Run: headless pygame with SDL's dummy video driver; simulated clock (each Clock.tick advances the game by its frame time, no real sleeping); random seed 0; keys injected as events and as key.get_pressed() state; no mouse input.
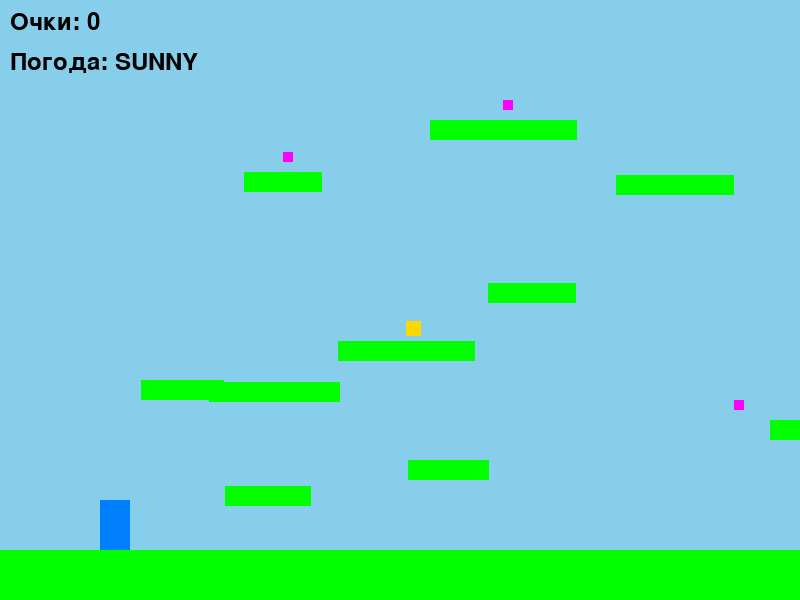
Frame 1 of 4 · flips 1–60 · no input
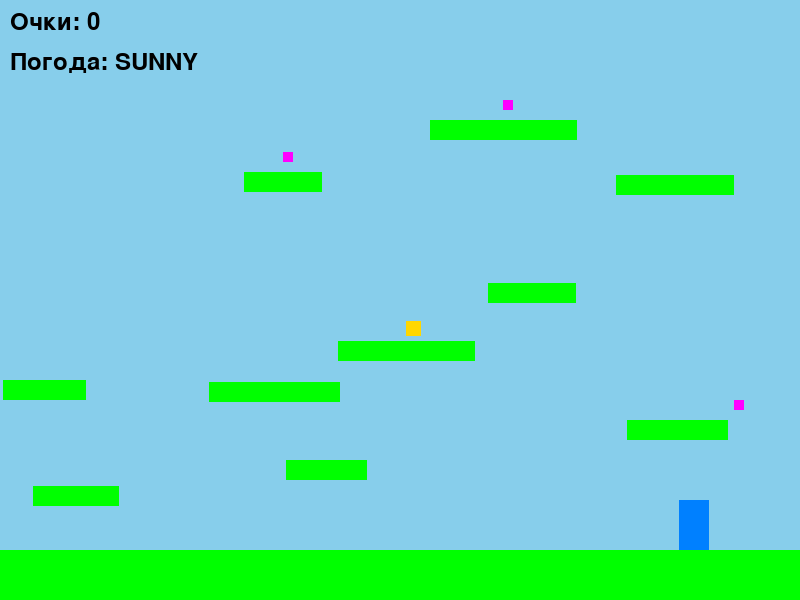
Frame 2 of 4 · flips 61–180 · tapped SPACE, RETURN · held RIGHT (→), D
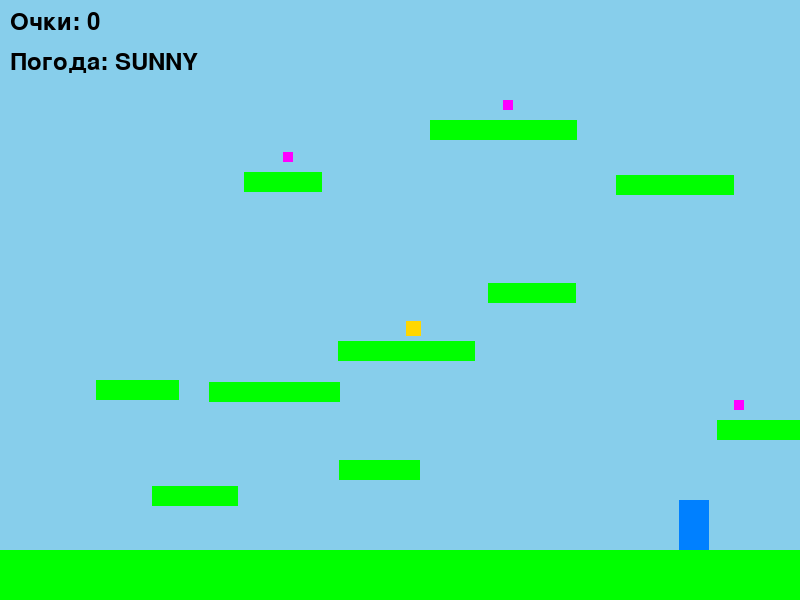
Frame 3 of 4 · flips 181–300 · held DOWN (↓), S
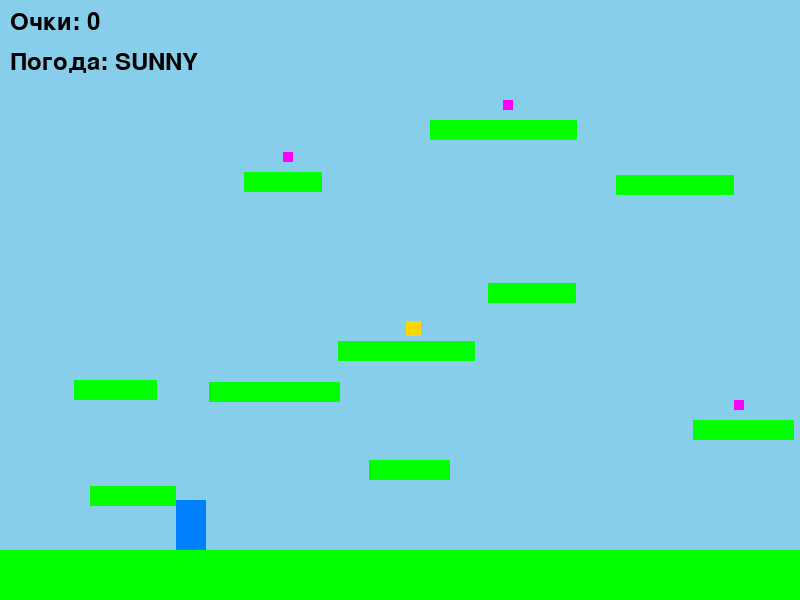
Frame 4 of 4 · flips 301–420 · held LEFT (←), A, UP (↑), W

The pygame program that drew these frames:

import pygame
import random
import math
from enum import Enum


class Weather(Enum):
    SUNNY = 1
    RAIN = 2
    SNOW = 3
    WINDY = 4


class Player(pygame.sprite.Sprite):
    def __init__(self):
        super().__init__()
        self.image = pygame.Surface((30, 50))
        self.image.fill((0, 128, 255))  # Синий цвет игрока
        self.rect = self.image.get_rect()
        self.rect.x = 100
        self.rect.y = 300
        self.velocity_y = 0
        self.velocity_x = 0
        self.jumping = False
        self.achievements = set()
        self.hidden_bonuses = 0
        self.score = 0

    def update(self, platforms, weather):
        # Гравитация
        self.velocity_y += 0.5

        # Влияние ветра
        if weather == Weather.WINDY:
            self.velocity_x += random.uniform(-0.3, 0.3)

        # Ограничение скорости
        if self.velocity_x > 5:
            self.velocity_x = 5
        elif self.velocity_x < -5:
            self.velocity_x = -5

        # Движение по X
        self.rect.x += self.velocity_x

        # Проверка коллизий по X
        platform_hit = pygame.sprite.spritecollide(self, platforms, False)
        if platform_hit:
            if self.velocity_x > 0:
                self.rect.right = platform_hit[0].rect.left
            elif self.velocity_x < 0:
                self.rect.left = platform_hit[0].rect.right
            self.velocity_x = 0

        # Движение по Y
        self.rect.y += self.velocity_y

        # Проверка коллизий по Y
        platform_hit = pygame.sprite.spritecollide(self, platforms, False)
        if platform_hit:
            if self.velocity_y > 0:
                self.rect.bottom = platform_hit[0].rect.top
                self.jumping = False
            elif self.velocity_y < 0:
                self.rect.top = platform_hit[0].rect.bottom
            self.velocity_y = 0


class Platform(pygame.sprite.Sprite):
    def __init__(self, x, y, width, height, is_moving=False):
        super().__init__()
        self.image = pygame.Surface((width, height))
        self.image.fill((0, 255, 0))  # Зеленые платформы
        self.rect = self.image.get_rect()
        self.rect.x = x
        self.rect.y = y
        self.is_moving = is_moving
        self.move_direction = 1
        self.move_speed = random.randint(1, 3)
        self.original_x = x

    def update(self, weather):
        if self.is_moving:
            # Движение платформы
            if abs(self.rect.x - self.original_x) > 100:
                self.move_direction *= -1
            self.rect.x += self.move_speed * self.move_direction

            # Влияние погоды на скорость
            if weather == Weather.WINDY:
                self.move_speed = random.randint(2, 5)
            else:
                self.move_speed = random.randint(1, 3)


class Bonus(pygame.sprite.Sprite):
    def __init__(self, x, y, bonus_type):
        super().__init__()
        self.bonus_type = bonus_type
        if bonus_type == "coin":
            self.image = pygame.Surface((15, 15))
            self.image.fill((255, 215, 0))  # Золотой цвет
        elif bonus_type == "secret":
            self.image = pygame.Surface((10, 10))
            self.image.fill((255, 0, 255))  # Пурпурный цвет
        self.rect = self.image.get_rect()
        self.rect.x = x
        self.rect.y = y


class Game:
    def __init__(self):
        pygame.init()
        self.screen = pygame.display.set_mode((800, 600))
        pygame.display.set_caption("Динамический платформер")
        self.clock = pygame.time.Clock()
        self.font = pygame.font.SysFont(None, 36)

        # Группы спрайтов
        self.all_sprites = pygame.sprite.Group()
        self.platforms = pygame.sprite.Group()
        self.bonuses = pygame.sprite.Group()

        # Создание игрока
        self.player = Player()
        self.all_sprites.add(self.player)

        # Создание платформ
        self.create_level()

        # Погода
        self.weather = Weather.SUNNY
        self.weather_change_timer = 0
        self.weather_duration = random.randint(600, 1200)  # 10-20 секунд

        # Дождь/снег
        self.rain_drops = []
        self.snow_flakes = []

    def create_level(self):
        # Основные платформы
        ground = Platform(0, 550, 800, 50)
        self.all_sprites.add(ground)
        self.platforms.add(ground)

        # Добавляем случайные платформы
        for i in range(10):
            self.add_platform_with_bonus()

    def add_platform_with_bonus(self):
        width = random.randint(50, 150)
        x = random.randint(0, 800 - width)
        y = random.randint(100, 500)
        is_moving = random.choice([True, False, False])

        platform = Platform(x, y, width, 20, is_moving)
        self.all_sprites.add(platform)
        self.platforms.add(platform)

        # 50% chance to have a bonus on platform
        if random.random() < 0.5:
            self.add_bonus(platform)

    def add_bonus(self, platform):
        bonus_type = "coin" if random.random() < 0.8 else "secret"
        bonus = Bonus(platform.rect.x + platform.rect.width // 2,
                      platform.rect.y - 20,
                      bonus_type)
        self.all_sprites.add(bonus)
        self.bonuses.add(bonus)

    def add_random_bonuses(self, count=3):
        # Выбираем случайные платформы для новых бонусов
        available_platforms = [p for p in self.platforms
                               if p.rect.y < 500 and  # Не нижняя платформа
                               not any(b.rect.collidepoint(p.rect.x + p.rect.width // 2, p.rect.y - 20)
                                       for b in self.bonuses)]

        for _ in range(min(count, len(available_platforms))):
            platform = random.choice(available_platforms)
            self.add_bonus(platform)
            available_platforms.remove(platform)  # Чтобы не добавлять два бонуса на одну платформу

    def update_weather(self):
        self.weather_change_timer += 1

        if self.weather_change_timer > self.weather_duration:
            previous_weather = self.weather
            self.weather = random.choice(list(Weather))

            # Гарантируем, что новая погода будет отличаться от предыдущей
            while self.weather == previous_weather and len(Weather) > 1:
                self.weather = random.choice(list(Weather))

            self.weather_duration = random.randint(600, 1200)  # 10-20 секунд
            self.weather_change_timer = 0

            # Добавляем новые бонусы при смене погоды
            self.add_random_bonuses(random.randint(1, 3))

            # Особые эффекты для новой погоды
            if self.weather == Weather.RAIN:
                self.rain_drops = [[random.randint(0, 800), random.randint(-50, 0)] for _ in range(100)]
            elif self.weather == Weather.SNOW:
                self.snow_flakes = [[random.randint(0, 800), random.randint(-50, 0)] for _ in range(50)]
            elif self.weather == Weather.WINDY:
                # Усиливаем движение платформ при ветре
                for platform in self.platforms:
                    if platform.is_moving:
                        platform.move_speed = random.randint(2, 5)

    def create_level(self):
        # Основные платформы
        ground = Platform(0, 550, 800, 50)
        self.all_sprites.add(ground)
        self.platforms.add(ground)

        # Добавляем случайные платформы
        for i in range(10):
            width = random.randint(50, 150)
            x = random.randint(0, 800 - width)
            y = random.randint(100, 500)
            is_moving = random.choice([True, False, False])  # 33% chance to move

            platform = Platform(x, y, width, 20, is_moving)
            self.all_sprites.add(platform)
            self.platforms.add(platform)

            # 50% chance to have a bonus on platform
            if random.random() < 0.5:
                bonus_type = "coin" if random.random() < 0.8 else "secret"
                bonus = Bonus(x + width // 2, y - 20, bonus_type)
                self.all_sprites.add(bonus)
                self.bonuses.add(bonus)

    def update_weather(self):
        self.weather_change_timer += 1

        # Смена погоды каждые 10-20 секунд (60 FPS)
        if self.weather_change_timer > self.weather_duration:
            self.weather = random.choice(list(Weather))
            self.weather_duration = random.randint(600, 1200)  # 10-20 секунд
            self.weather_change_timer = 0

            # Особый эффект при смене погоды
            if self.weather == Weather.RAIN:
                self.rain_drops = [[random.randint(0, 800), random.randint(-50, 0)] for _ in range(100)]
            elif self.weather == Weather.SNOW:
                self.snow_flakes = [[random.randint(0, 800), random.randint(-50, 0)] for _ in range(50)]


    def draw_weather_effects(self):
        if self.weather == Weather.RAIN:
            for drop in self.rain_drops:
                pygame.draw.line(self.screen, (100, 100, 255),
                                 (drop[0], drop[1]),
                                 (drop[0], drop[1] + 10), 2)
                drop[1] += 10
                drop[0] += 1  # Наклон дождя
                if drop[1] > 600:
                    drop[1] = random.randint(-50, 0)
                    drop[0] = random.randint(0, 800)

        elif self.weather == Weather.SNOW:
            for flake in self.snow_flakes:
                pygame.draw.circle(self.screen, (255, 255, 255),
                                   (flake[0], flake[1]), 2)
                flake[1] += 3
                flake[0] += random.uniform(-0.5, 0.5)
                if flake[1] > 600:
                    flake[1] = random.randint(-50, 0)
                    flake[0] = random.randint(0, 800)

    def check_achievements(self):
        # Проверка достижений
        if self.player.hidden_bonuses >= 3 and "collector" not in self.player.achievements:
            self.player.achievements.add("collector")
            print("Достижение получено: Коллекционер!")

        if self.player.score >= 1000 and "rich" not in self.player.achievements:
            self.player.achievements.add("rich")
            print("Достижение получено: Богач!")

        # Пасхалка: прыгнуть 10 раз за 5 секунд
        # (это нужно реализовать через подсчет прыжков и таймер)

    def run(self):
        running = True
        while running:
            # Обработка событий
            for event in pygame.event.get():
                if event.type == pygame.QUIT:
                    running = False

                if event.type == pygame.KEYDOWN:
                    if event.key == pygame.K_SPACE and not self.player.jumping:
                        self.player.velocity_y = -12
                        self.player.jumping = True

            # Управление
            keys = pygame.key.get_pressed()
            if keys[pygame.K_LEFT]:
                self.player.velocity_x = -5
            elif keys[pygame.K_RIGHT]:
                self.player.velocity_x = 5
            else:
                self.player.velocity_x = 0

            # Обновление
            self.update_weather()
            self.platforms.update(self.weather)
            self.player.update(self.platforms, self.weather)

            # Проверка бонусов
            bonuses_hit = pygame.sprite.spritecollide(self.player, self.bonuses, True)
            for bonus in bonuses_hit:
                if bonus.bonus_type == "coin":
                    self.player.score += 100
                elif bonus.bonus_type == "secret":
                    self.player.score += 500
                    self.player.hidden_bonuses += 1

            self.check_achievements()

            # Отрисовка
            self.screen.fill((135, 206, 235))  # Небо

            # Рисуем эффекты погоды
            self.draw_weather_effects()

            # Рисуем все спрайты
            self.all_sprites.draw(self.screen)

            # UI
            score_text = self.font.render(f"Очки: {self.player.score}", True, (0, 0, 0))
            weather_text = self.font.render(f"Погода: {self.weather.name}", True, (0, 0, 0))
            self.screen.blit(score_text, (10, 10))
            self.screen.blit(weather_text, (10, 50))

            pygame.display.flip()
            self.clock.tick(60)

        pygame.quit()


if __name__ == "__main__":
    game = Game()
    game.run()
